Run: headless pygame with SDL's dummy video driver; simulated clock (each Clock.tick advances the game by its frame time, no real sleeping); random seed 0; keys injected as events and as key.get_pressed() state; no mouse input.
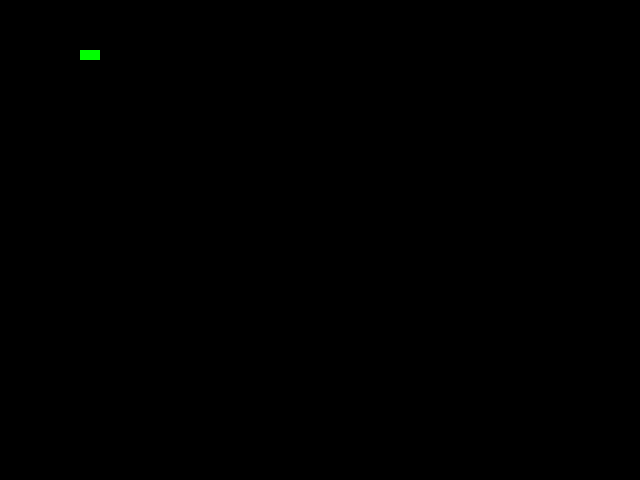
Frame 1 of 4 · flips 1–60 · no input
Frame 2 of 4 · flips 61–180 · tapped SPACE, RETURN · held RIGHT (→), D · screen unchanged from frame 1, image omitted
Frame 3 of 4 · flips 181–300 · held DOWN (↓), S · screen unchanged from frame 2, image omitted
Frame 4 of 4 · flips 301–420 · held LEFT (←), A, UP (↑), W · screen unchanged from frame 3, image omitted

The pygame program that drew these frames:

import pygame
import random

# 게임 화면의 너비와 높이
SCREEN_WIDTH = 640
SCREEN_HEIGHT = 480

# 색깔 정의
BLACK = (0, 0, 0)
WHITE = (255, 255, 255)
GREEN = (0, 255, 0)
RED = (255, 0, 0)

# Snake의 초기 위치와 크기
snake_pos = [[100, 50], [90, 50], [80, 50]]
snake_size = 10

# 게임 초기화
pygame.init()
screen = pygame.display.set_mode((SCREEN_WIDTH, SCREEN_HEIGHT))
pygame.display.set_caption("Snake Game")

clock = pygame.time.Clock()

# 방향 설정
direction = "RIGHT"
change_to = direction

# 게임 종료 여부
game_over = False

# 게임 루프
while not game_over:
    for event in pygame.event.get():
        if event.type == pygame.QUIT:
            game_over = True
        elif event.type == pygame.KEYDOWN:
            if event.key == pygame.K_RIGHT:
                change_to = "RIGHT"
            elif event.key == pygame.K_LEFT:
                change_to = "LEFT"
            elif event.key == pygame.K_UP:
                change_to = "UP"
            elif event.key == pygame.K_DOWN:
                change_to = "DOWN"

    # 방향 전환
    if change_to == "RIGHT" and direction != "LEFT":
        direction = "RIGHT"
    elif change_to == "LEFT" and direction != "RIGHT":
        direction = "LEFT"
    elif change_to == "UP" and direction != "DOWN":
        direction = "UP"
    elif change_to == "DOWN" and direction != "UP":
        direction = "DOWN"

    # Snake 이동
    if direction == "RIGHT":
        snake_pos[0][0] += snake_size
    elif direction == "LEFT":
        snake_pos[0][0] -= snake_size
    elif direction == "UP":
        snake_pos[0][1] -= snake_size
    elif direction == "DOWN":
        snake_pos[0][1] += snake_size

    # 화면 그리기
    screen.fill(BLACK)
    for pos in snake_pos:
        pygame.draw.rect(screen, GREEN, pygame.Rect(pos[0], pos[1], snake_size, snake_size))

    # 화면 업데이트
    pygame.display.update()

    # FPS 설정
    clock.tick(10)

# 게임 종료시 pygame 종료
pygame.quit()
